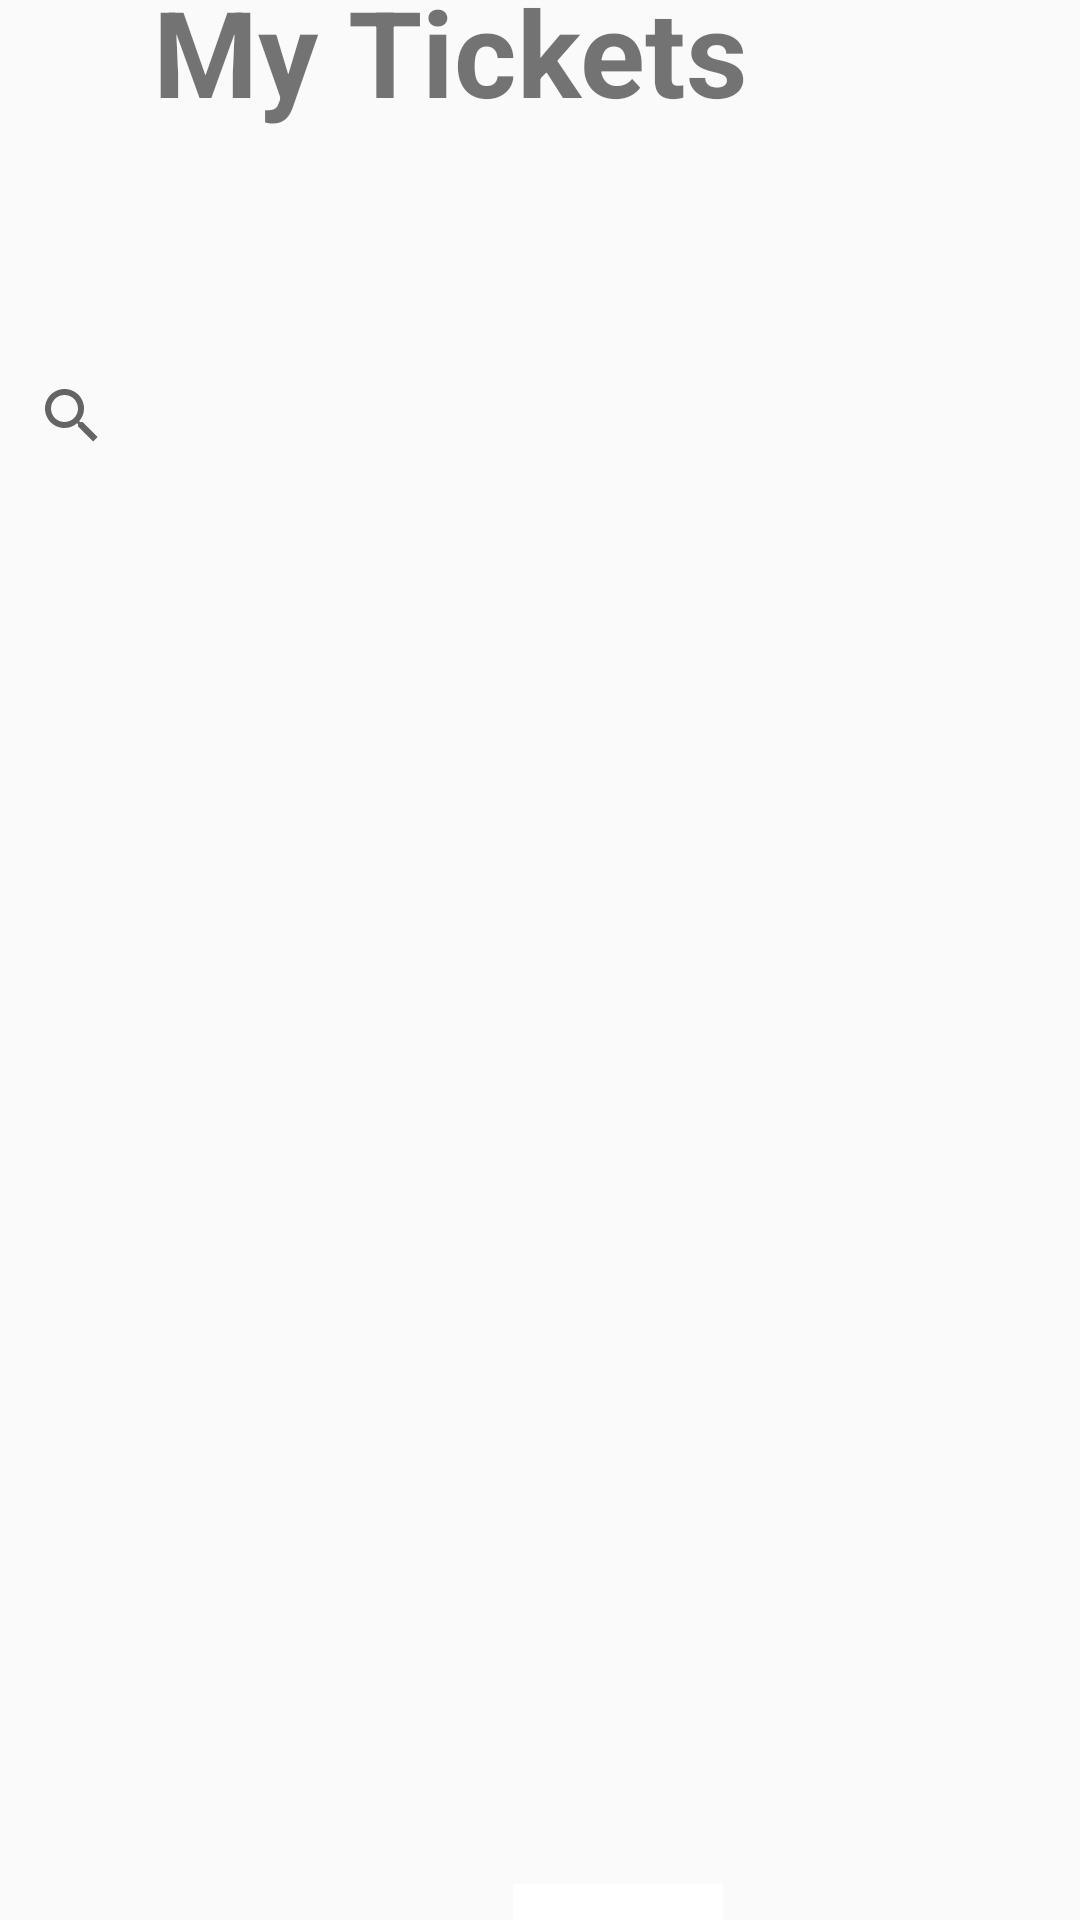

Here is an Android app screen rendered from its layout file. Give the layout XML and the strings, colors and styles it references.
<!-- AndroidManifest.xml: application theme Theme.Computazione -->
<!-- res/layout/activity_my_tickets.xml -->
<?xml version="1.0" encoding="utf-8"?>
<androidx.constraintlayout.widget.ConstraintLayout xmlns:android="http://schemas.android.com/apk/res/android"
    xmlns:app="http://schemas.android.com/apk/res-auto"
    xmlns:tools="http://schemas.android.com/tools"
    android:layout_width="match_parent"
    android:layout_height="match_parent"
    tools:context=".PantallaPrincipal">

  <SearchView
      android:id="@+id/searcherMyTickets"
      android:layout_width="317dp"
      android:layout_height="51dp"
      android:layout_marginStart="51dp"
      android:layout_marginTop="28dp"
      android:layout_marginEnd="43dp"
      android:layout_marginBottom="18dp"
      android:foregroundTint="#9F0E0E"
      android:queryHint="Buscar"
      android:visibility="visible"
      app:layout_constraintBottom_toTopOf="@+id/scrollViewMyTickets"
      app:layout_constraintEnd_toEndOf="parent"
      app:layout_constraintHorizontal_bias="1.0"
      app:layout_constraintStart_toStartOf="parent"
      app:layout_constraintTop_toBottomOf="@+id/textMyTickets">

  </SearchView>

  <TextView
      android:id="@+id/textMyTickets"
      android:layout_width="309dp"
      android:layout_height="67dp"
      android:layout_marginStart="51dp"
      android:layout_marginTop="48dp"
      android:layout_marginEnd="51dp"
      android:layout_marginBottom="28dp"
      android:text="@string/myTickets"
      android:textSize="40dp"
      android:textStyle="bold"
      app:layout_constraintBottom_toTopOf="@+id/searcherMyTickets"
      app:layout_constraintEnd_toEndOf="parent"
      app:layout_constraintHorizontal_bias="0.0"
      app:layout_constraintStart_toStartOf="parent"
      app:layout_constraintTop_toTopOf="parent" />

  <ScrollView
      android:id="@+id/scrollViewMyTickets"
      android:layout_width="408dp"
      android:layout_height="433dp"
      android:layout_marginStart="2dp"
      android:layout_marginTop="4dp"
      android:layout_marginEnd="2dp"
      android:layout_marginBottom="1dp"
      app:layout_constraintBottom_toTopOf="@+id/imageView5"
      app:layout_constraintEnd_toEndOf="parent"
      app:layout_constraintHorizontal_bias="1.0"
      app:layout_constraintStart_toStartOf="parent"
      app:layout_constraintTop_toBottomOf="@+id/searcherMyTickets">

    <LinearLayout
        android:id="@+id/layoutBotones"
        android:layout_width="match_parent"
        android:layout_height="wrap_content"
        android:orientation="vertical" />
  </ScrollView>

  <ImageView
      android:id="@+id/imageView5"
      android:layout_width="84dp"
      android:layout_height="70dp"
      android:layout_marginStart="164dp"
      android:layout_marginTop="8dp"
      android:layout_marginEnd="163dp"
      app:layout_constraintBottom_toBottomOf="parent"
      app:layout_constraintEnd_toEndOf="parent"
      app:layout_constraintHorizontal_bias="0.0"
      app:layout_constraintStart_toStartOf="parent"
      app:layout_constraintTop_toBottomOf="@+id/scrollViewMyTickets"
      app:srcCompat="@drawable/logopit_1524078644872" />

  <ImageButton
      android:id="@+id/buttonBack"
      android:layout_width="31dp"
      android:layout_height="31dp"
      android:layout_marginStart="18dp"
      android:layout_marginTop="16dp"
      android:layout_marginEnd="363dp"
      android:layout_marginBottom="165dp"
      android:background="@color/white"
      app:layout_constraintBottom_toTopOf="@+id/scrollViewMyTickets"
      app:layout_constraintEnd_toEndOf="parent"
      app:layout_constraintStart_toStartOf="parent"
      app:layout_constraintTop_toTopOf="parent"
      app:srcCompat="?attr/actionModeCloseDrawable" />

</androidx.constraintlayout.widget.ConstraintLayout>
<!-- resources referenced by this layout -->
<resources>
  <color name="white">#FFFFFFFF</color>
  <!-- drawable logopit_1524078644872: jpg bitmap (drawable, 68650 bytes) -->
  <string name="myTickets">My Tickets\t\t\t</string>
  <style name="Theme.Computazione" parent="Theme.AppCompat.Light.NoActionBar">
  
          
          <item name="colorPrimary">@color/main_color</item>
          <item name="colorPrimaryVariant">@color/secondary_color</item>
          <item name="colorOnPrimary">@color/white</item>
          
          <item name="colorSecondary">@color/teal_200</item>
          <item name="colorSecondaryVariant">@color/teal_700</item>
          <item name="colorOnSecondary">@color/black</item>
          
          <item name="android:statusBarColor" tools:targetApi="l">?attr/colorPrimary</item>
          
      </style>
  <color name="main_color">#3F51B5</color>
  <color name="secondary_color">#2196F3</color>
  <color name="teal_200">#FF03DAC5</color>
  <color name="teal_700">#FF018786</color>
  <color name="black">#FF000000</color>
</resources>
